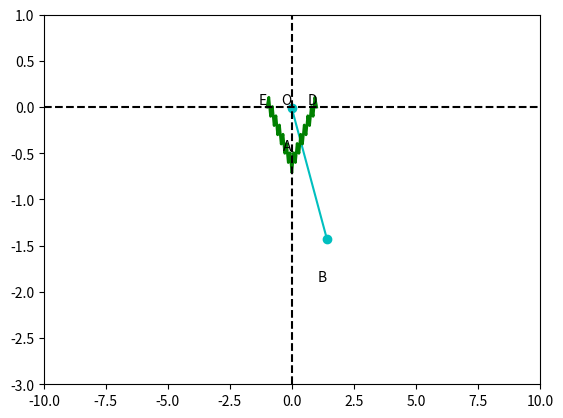

The script that saved this image: (Note: this script raises an exception after producing the figure.)
import numpy as np
import matplotlib.pyplot as plt
from matplotlib.animation import FuncAnimation
from matplotlib.gridspec import GridSpec

# Параметры системы
a = 1.0  # расстояние между центрами пружин D и E
l = 2.0  # длина стержня AB
g = 9.81  # ускорение свободного падения
m2 = 1  # масса груза
slider_height = 1.4
slider_y = -0.5  # высота ползуна
point_D = [a, 0]
point_O = [0, 0]
point_E = [-a, 0]
wall_D = [a+0.05, 0]
wall_E = [-a-0.05, 0]
fi0 = np.pi / 4  # начальный угол от вертикали

# Время
t_max = 5.0
dt = 0.08
t_values = np.arange(0, t_max, dt)

# Создаем GridSpec с 4 строками и одним столбцом
fig = plt.figure()
gs = GridSpec(5, 1, figure=fig)

# Создание анимации
ax = fig.add_subplot(gs[:5, :])
line, = ax.plot([], [], 'co-')  # Стержень AB
ball, = ax.plot([], [], 'bo', markersize=10)  # Груз B
slider, = ax.plot([], [], 'go', markersize=15, marker='s')  # Ползун A
point_d, = ax.plot([], [], 'co', markersize=5)  # Точка D
point_o, = ax.plot([], [], 'mo', markersize=5)  # Точка O
point_e, = ax.plot([], [], 'co', markersize=5)  # Точка E
wall_d, = ax.plot([], [], 'bo', markersize=8, marker='s')  # Стенка D
wall_e, = ax.plot([], [], 'bo', markersize=8, marker='s')  # Стенка E
spring_DA, = ax.plot([], [], 'g', lw=2)  # Линия, представляющая пружину DA
spring_EA, = ax.plot([], [], 'g', lw=2)  # Линия, представляющая пружину EA
ax.set_xlim(-10, 10)
ax.set_ylim(-3, 1)
ax.axvline(0, linestyle='--', color='k')  # пунктиры
ax.axhline(point_D[1], linestyle='--', color='k')

# Добавим подписи точек
ax.text(point_D[0], point_D[1], 'D', ha='right', va='bottom')
ax.text(point_O[0], point_O[1], 'O', ha='right', va='bottom')
ax.text(point_E[0], point_E[1], 'E', ha='right', va='bottom')

# Создадим текст для букв A и B
text_A = ax.text(0, slider_y, 'A', ha='right', va='bottom')
text_B = ax.text(l * np.sin(fi0), slider_y - l * np.cos(fi0), 'B', ha='right', va='bottom')

# Создадим зигзагообразные пружины для линий DA и EA
def create_zigzag(start, end, num_segments=15, amplitude=0.1):
    x_vals = np.linspace(start[0], end[0], num_segments)
    y_vals = np.linspace(start[1], end[1]-0.2, num_segments)
    dist = np.sqrt((end[0] - start[0]) ** 2 + (end[1] - start[1]) ** 2)
    amp_factor = amplitude * (1 + 0.5 * dist)  # Изменение амплитуды пружины в зависимости от расстояния
    for i in range(1, num_segments, 2):
        y_vals[i] += amp_factor
    return x_vals, y_vals

spring_DA_x, spring_DA_y = create_zigzag(point_D, [0, slider_y])
spring_EA_x, spring_EA_y = create_zigzag(point_E, [0, slider_y])

# Создадим линии для зигзагообразных пружин
spring_DA.set_data(spring_DA_x, spring_DA_y)
spring_EA.set_data(spring_EA_x, spring_EA_y)


def animate(i):
    global slider_y
    t = i * dt

    # Изменяем вертикальное положение основания стержня
    slider_y = -l * np.cos(fi0 * np.cos(np.sqrt(g / l) * t)) + slider_height

    # Обновляем угол маятника используя уравнение маятника
    fi = fi0 * np.cos(np.sqrt(g / l) * t)

    x_values = [0, l * np.sin(fi)]
    y_values = [slider_y, slider_y - l * np.cos(fi)]
    line.set_data(x_values, y_values)

    # Обновляем положение груза B
    x_ball = l * np.sin(fi)
    y_ball = slider_y - l * np.cos(fi)
    ball.set_data(x_ball, y_ball)

    # Создадим линии для зигзагообразных пружин
    spring_DA_x, spring_DA_y = create_zigzag(point_D, [0, slider_y])
    spring_EA_x, spring_EA_y = create_zigzag(point_E, [0, slider_y])

    spring_DA.set_data(spring_DA_x, spring_DA_y)
    spring_EA.set_data(spring_EA_x, spring_EA_y)

    # Обновляем положение ползуна A
    slider.set_data(0, slider_y - 0.1)

    # Обновляем положения точек D, O и E
    point_d.set_data(point_D[0], point_D[1])
    point_o.set_data(point_O[0], point_O[1])
    point_e.set_data(point_E[0], point_E[1])

    # Обновляем координаты стенок
    wall_d.set_data(wall_D[0], wall_D[1])
    wall_e.set_data(wall_E[0], wall_E[1])

    # Обновляем координаты букв A и B
    text_A.set_position((0, slider_y))
    text_B.set_position((x_ball, y_ball))

    return line, ball, slider, spring_EA, spring_DA, point_d, point_o, point_e, text_A, text_B, wall_d, wall_e


ani = FuncAnimation(fig, animate, frames=len(t_values), blit=True, interval=100)
plt.show()